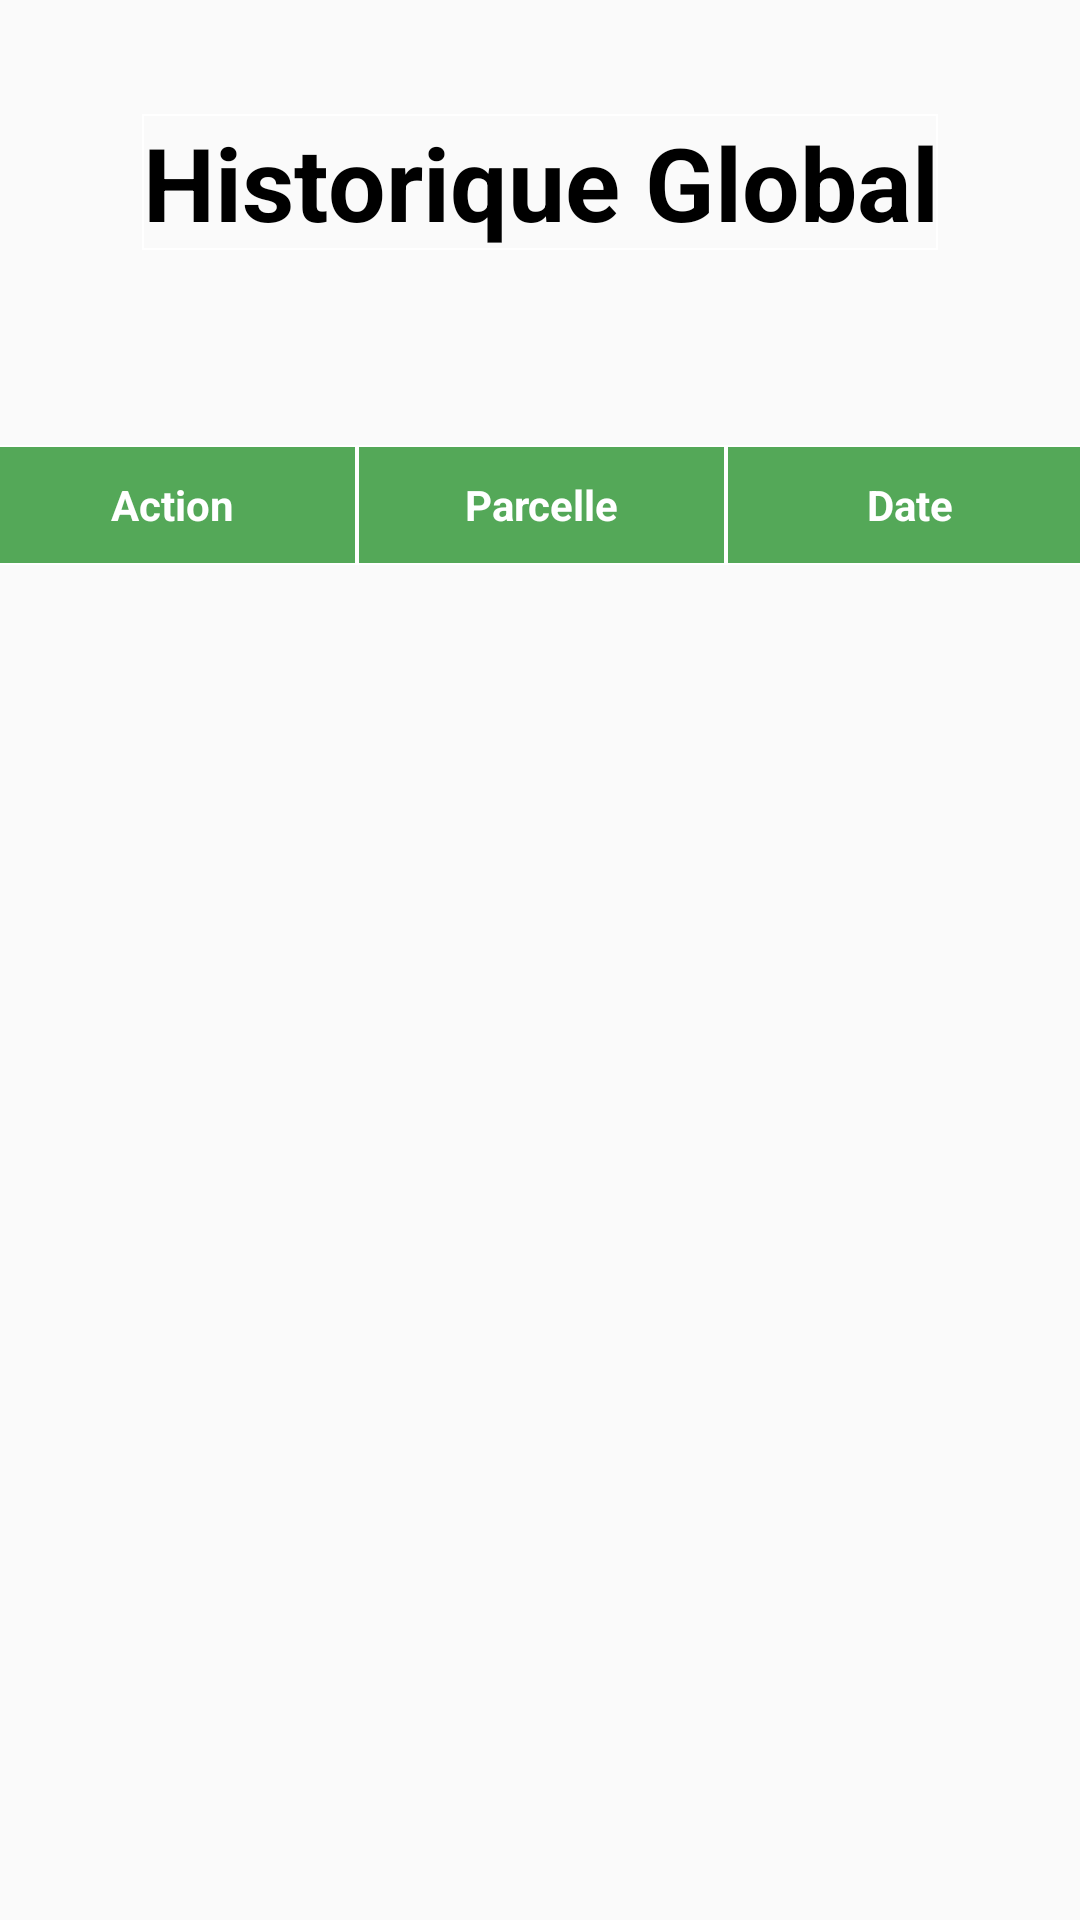

Here is an Android app screen rendered from its layout file. Give the layout XML and the strings, colors and styles it references.
<!-- AndroidManifest.xml: application theme AppTheme -->
<!-- res/layout/fragment_home.xml -->
<androidx.constraintlayout.widget.ConstraintLayout xmlns:android="http://schemas.android.com/apk/res/android"
    xmlns:app="http://schemas.android.com/apk/res-auto"
    xmlns:tools="http://schemas.android.com/tools"
    android:layout_width="match_parent"
    android:layout_height="match_parent"
    tools:context=".MainActivity">

    <TextView
        android:id="@+id/homeTitle"
        style="@style/page_title"
        android:text="@string/historique_global"
        app:layout_constraintEnd_toEndOf="parent"
        app:layout_constraintStart_toStartOf="parent"
        app:layout_constraintTop_toTopOf="parent" />

    <TableLayout
        android:id="@+id/table_heading_layout"
        android:layout_width="409dp"
        android:layout_height="wrap_content"
        android:layout_marginTop="45dp"
        android:paddingLeft="@dimen/big_padding"
        android:paddingTop="@dimen/big_padding"
        android:paddingRight="@dimen/big_padding"
        app:layout_constraintEnd_toEndOf="parent"
        app:layout_constraintStart_toStartOf="parent"
        app:layout_constraintTop_toBottomOf="@+id/homeTitle">

        <TableRow
            android:layout_width="match_parent"
            android:layout_height="match_parent"

            android:background="@color/colorPrimary">

            <TextView
                style="@style/table_header"
                android:layout_column="0"
                android:layout_weight="1"
                android:text="@string/action" />

            <TextView
                style="@style/table_header"
                android:layout_column="1"
                android:layout_weight="1"
                android:text="@string/parcelle" />

            <TextView
                style="@style/table_header"
                android:layout_column="2"
                android:layout_weight="1"
                android:text="@string/date" />
        </TableRow>
    </TableLayout>

    <androidx.recyclerview.widget.RecyclerView
        android:id="@+id/recyclerview"
        android:layout_width="409dp"
        android:layout_height="500dp"
        android:paddingLeft="@dimen/big_padding"
        android:paddingRight="@dimen/big_padding"
        android:paddingBottom="@dimen/big_padding"
        android:visibility="visible"
        app:layout_constraintEnd_toEndOf="parent"
        app:layout_constraintStart_toStartOf="parent"
        app:layout_constraintTop_toBottomOf="@+id/table_heading_layout"
        tools:listitem="@layout/recyclerview_item" />


</androidx.constraintlayout.widget.ConstraintLayout>
<!-- res/layout/recyclerview_item.xml (included above) -->
<?xml version="1.0" encoding="utf-8"?>
<LinearLayout xmlns:android="http://schemas.android.com/apk/res/android"
    android:orientation="vertical"
    android:layout_width="match_parent"
    android:layout_height="wrap_content">

    <TableLayout
        android:layout_width="match_parent"
        android:layout_height="match_parent"
        android:stretchColumns="3">

        <TableRow
            android:layout_width="match_parent"
            android:layout_height="match_parent"
            android:background="@color/backgroundGreen"
            >

            <TextView
                android:id="@+id/action_type"
                style="@style/table_item"
                android:layout_column="0"
                android:layout_weight="1" />

            <TextView
                android:id="@+id/action_parcelle_id"
                style="@style/table_item"
                android:layout_column="1"
                android:layout_weight="1" />

            <TextView
                android:id="@+id/action_date"
                style="@style/table_item"
                android:layout_column="2"
                android:layout_weight="1"/>
        </TableRow>

    </TableLayout>

</LinearLayout>
<!-- resources referenced by this layout -->
<resources>
  <color name="backgroundGreen">#E2F4E2</color>
  <color name="colorPrimary">#54A858</color>
  <dimen name="big_padding">20sp</dimen>
  <string name="action">Action</string>
  <string name="date">Date</string>
  <string name="historique_global">Historique Global</string>
  <string name="parcelle">Parcelle</string>
  <style name="page_title" parent="@android:style/TextAppearance.Small">
          <item name="android:layout_width">wrap_content</item>
          <item name="android:layout_height">wrap_content</item>
          <item name="android:layout_marginTop">38dp</item>
          <item name="android:textAlignment">center</item>
          <item name="android:textColor">@color/black</item>
          <item name="android:textSize">34sp</item>
          <item name="android:textStyle">bold</item>
          <item name="android:layout_gravity">center_vertical</item>
          <item name="android:gravity">center_vertical</item>
          <item name="android:background">@drawable/table_item</item>
      </style>
  <style name="table_header" parent="@android:style/TextAppearance.Small">
          <item name="android:textStyle">bold</item>
          <item name="android:textAlignment">center</item>
          <item name="android:layout_gravity">center_vertical</item>
          <item name="android:textColor">@color/white</item>
          <item name="android:gravity">center_vertical</item>
          <item name="android:background">@drawable/table_item</item>
          <item name="android:layout_width">0dp</item>
          <item name="android:layout_height">40sp</item>
      </style>
  <style name="table_item" parent="@android:style/TextAppearance.Small">
          <item name="android:textAlignment">center</item>
          <item name="android:layout_gravity">center_vertical</item>
          <item name="android:gravity">center_vertical</item>
          <item name="android:background">@drawable/table_item</item>
          <item name="android:layout_width">0dp</item>
          <item name="android:layout_height">30sp</item>
      </style>
  <style name="AppTheme" parent="Theme.AppCompat.Light.NoActionBar">
      </style>
  <color name="black">#FF000000</color>
  <!-- drawable table_item (drawable) -->
  <?xml version="1.0" encoding="utf-8"?>
  <shape xmlns:android="http://schemas.android.com/apk/res/android"
      android:shape="rectangle" >
  
      <stroke android:width="2px"
          android:color="@color/white" />
  
  </shape>
  <color name="white">#FFFFFFFF</color>
</resources>
